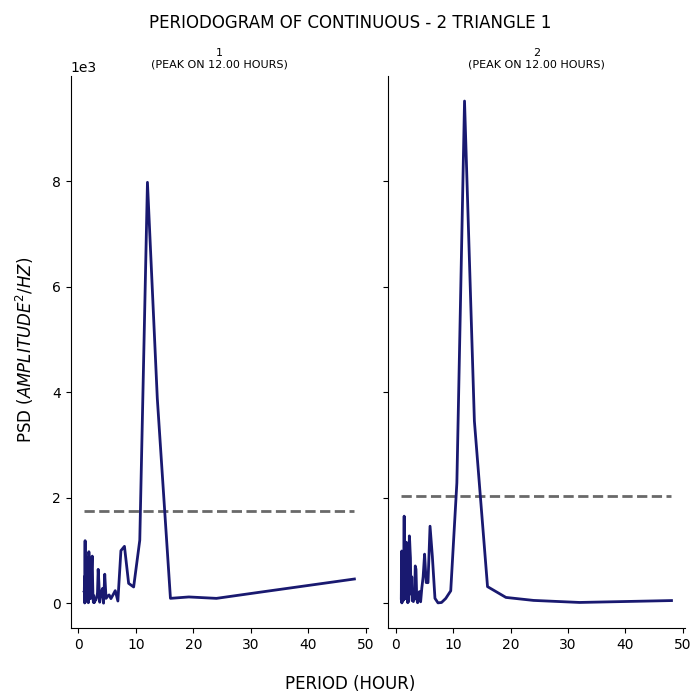

Values plotted in this chart, from the file beside it:
test, period, psd
1, 48.0, 458.7
1, 32.0, 214.9
1, 24.0, 91.59
1, 19.2, 118.4
1, 16.0, 91.96
1, 13.71, 3881
1, 12.0, 7977
1, 10.67, 1195
1, 9.6, 307.5
1, 8.727, 376.2
1, 8.0, 1078
1, 7.385, 995.8
1, 6.857, 41.25
1, 6.4, 238
1, 6.0, 155.3
1, 5.647, 86.59
1, 5.333, 156.8
1, 5.053, 130
1, 4.8, 91.8
1, 4.571, 549.5
1, 4.364, 0.5102
1, 4.174, 278.5
1, 4.0, 210.3
1, 3.84, 136.6
1, 3.692, 18.96
1, 3.556, 387.9
1, 3.429, 641.9
1, 3.31, 197.9
1, 3.2, 113.8
1, 3.097, 87.5
1, 3.0, 54.95
1, 2.909, 62.71
1, 2.824, 65.88
1, 2.743, 9.772
1, 2.667, 142.9
1, 2.595, 16.2
1, 2.526, 120.6
1, 2.462, 428.7
1, 2.4, 892.4
1, 2.341, 826.6
1, 2.286, 644
1, 2.233, 243.9
1, 2.182, 120.5
1, 2.133, 317.3
1, 2.087, 85.73
1, 2.043, 95.28
1, 2.0, 195.6
1, 1.959, 584.3
1, 1.92, 412.2
1, 1.882, 232.9
1, 1.846, 872.9
1, 1.811, 976.1
1, 1.778, 180.6
1, 1.745, 41.48
1, 1.714, 8.694
1, 1.684, 206.2
1, 1.655, 324.5
1, 1.627, 447
1, 1.6, 498.3
1, 1.574, 316.7
... 130 more rows
